Labelled photos from "gemstone", an image-classification folder in minh-me/train-model. The possible labels are: alexandrite, almandine, amazonite, amber, amethyst, ametrine, andalusite, andradite, aquamarine, green aventurine, yellow aventurine, benitoite, golden beryl, bixbite, bloodstone, blue lace agate, carnelian, cats eye, chalcedony, blue chalcedony, chrome diopside, chrysoberyl, chrysocolla, chrysoprase, citrine, coral, danburite, diamond, diaspore, dumortierite, emerald, fluorite, red garnet, goshenite, grossular, hessonite, hiddenite, iolite, jade, jasper, kunzite, kyanite, labradorite, lapis lazuli, larimar, malachite, moonstone, morganite, black onyx, green onyx, red onyx, opal, pearl, peridot, prehnite, pyrite, pyrope, beer quartz, lemon quartz, rose quartz, rutilated quartz, smoky quartz, rhodochrosite, rhodolite, rhodonite, ruby, blue sapphire, pink sapphire, purple sapphire, yellow sapphire, scapolite, serpentine, sodalite, spessartite, sphene, spinel, spodumene, sunstone, tanzanite, tigers eye, topaz, tourmaline, tsavorite, turquoise, variscite, zircon, zoisite.

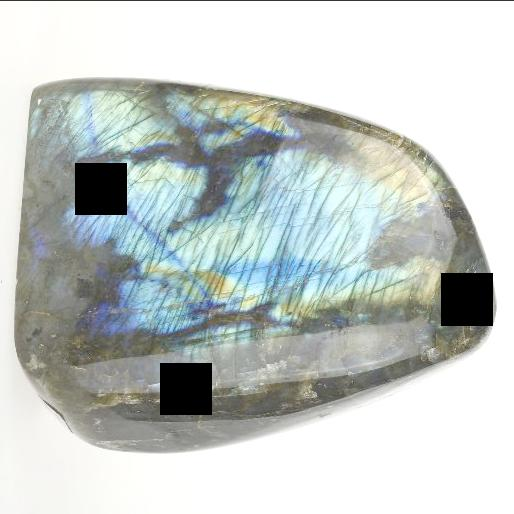
Label: labradorite

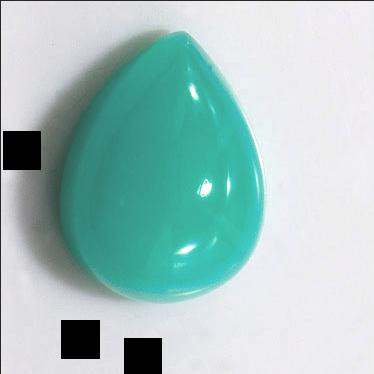
Label: chrysoprase

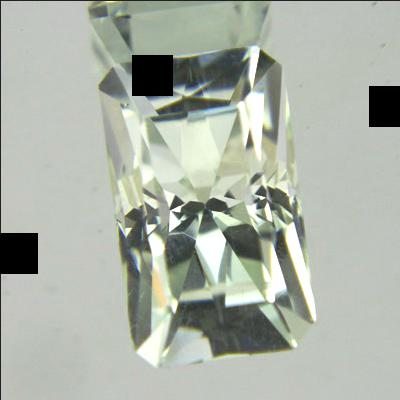
Label: hiddenite

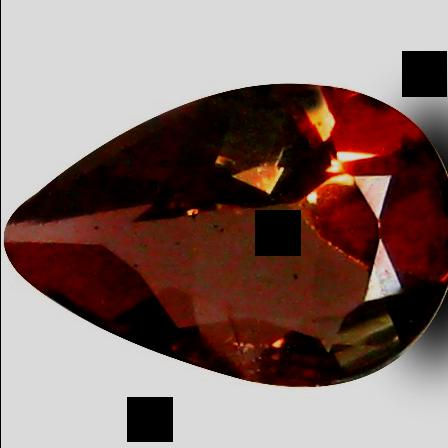
Label: andalusite

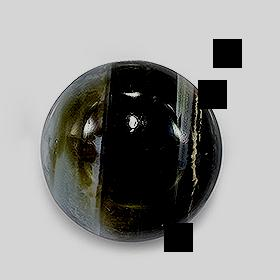
Label: black onyx

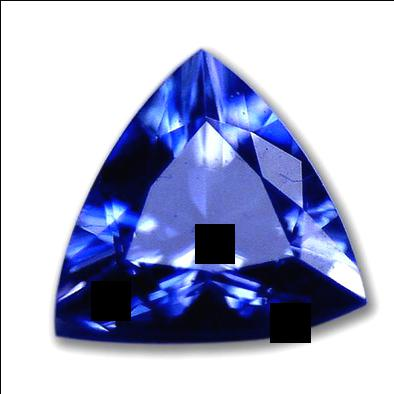
Label: benitoite
